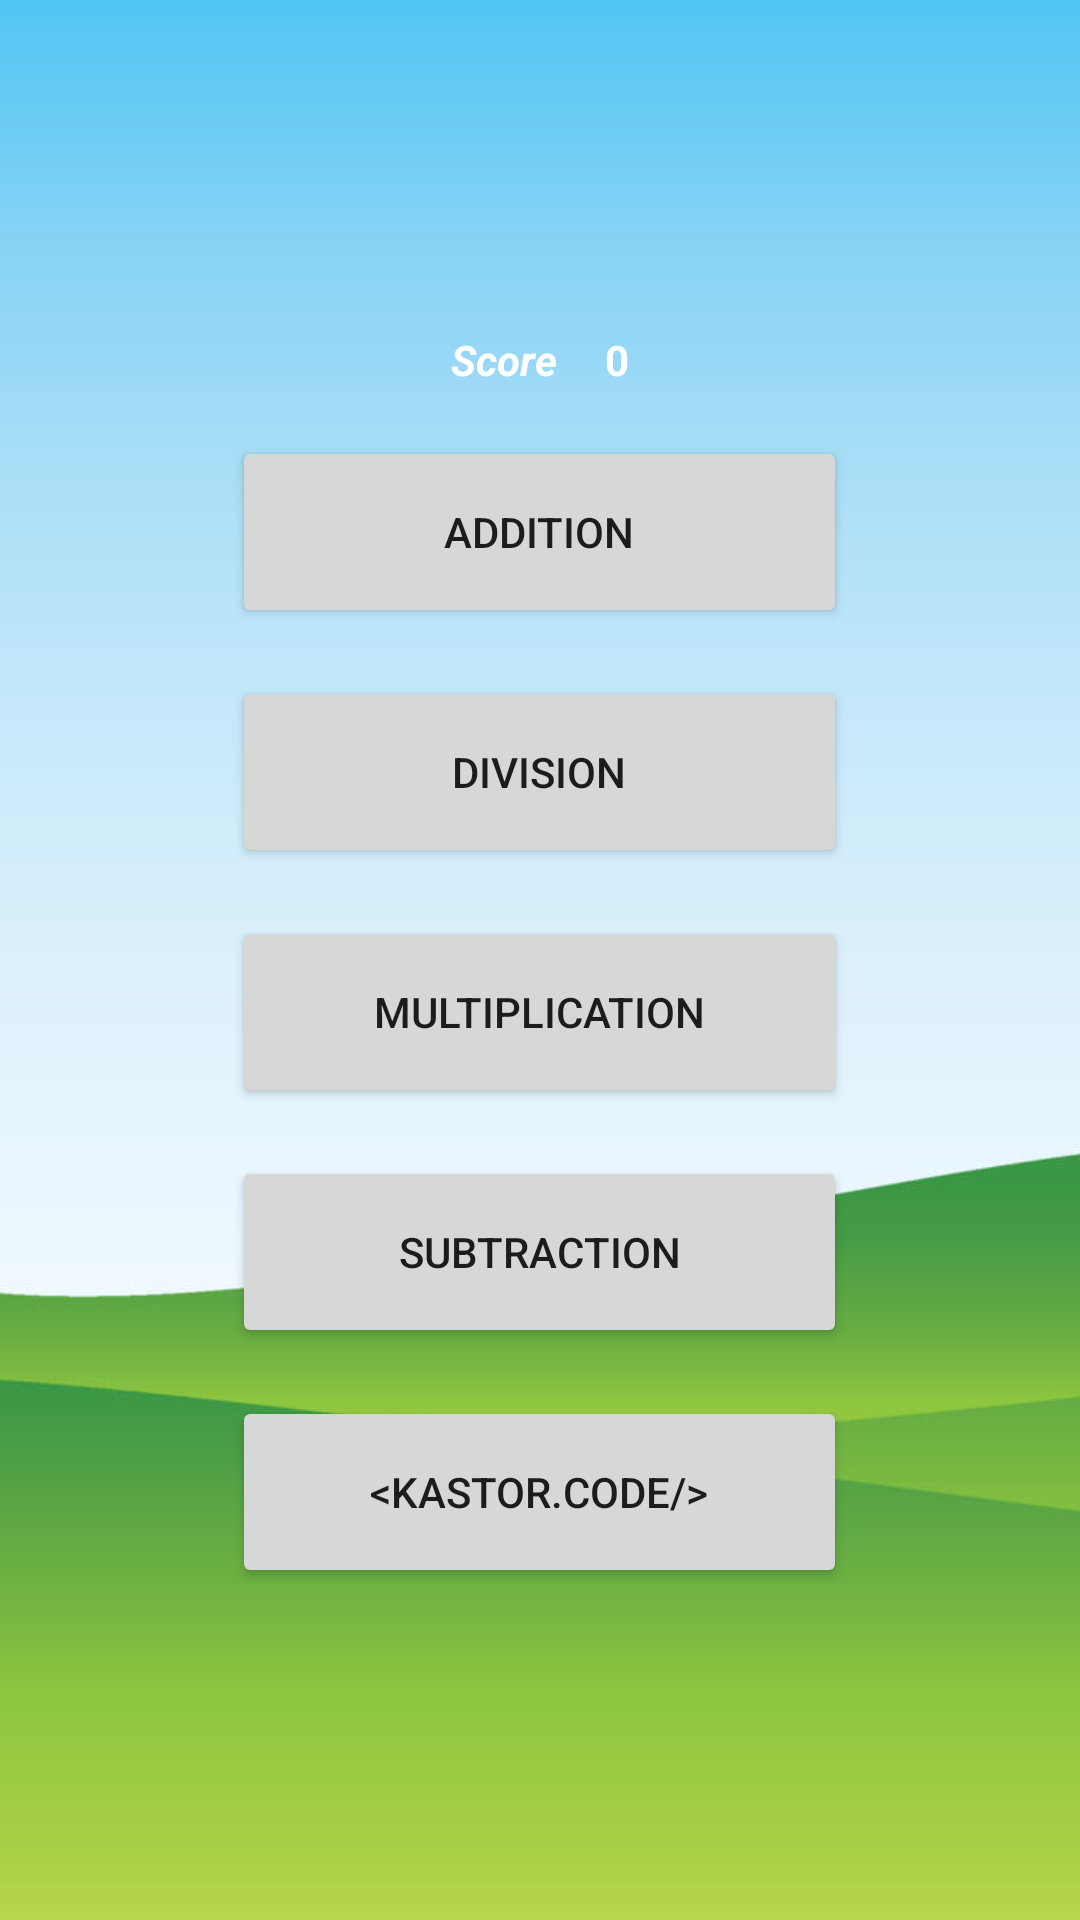

Layout XML and referenced resources for this Android screen:
<!-- AndroidManifest.xml: application theme Theme.MathOperationsGame -->
<!-- res/layout/activity_main.xml -->
<?xml version="1.0" encoding="utf-8"?>
<LinearLayout
    xmlns:android="http://schemas.android.com/apk/res/android"
    xmlns:tools="http://schemas.android.com/tools"
    android:layout_width="match_parent"
    android:layout_height="match_parent"
    android:orientation="vertical"
    android:layout_gravity="center"
    android:gravity="center"
    android:background="@drawable/bg_primary"
    tools:context=".MainActivity">

    <LinearLayout
        android:id="@+id/scoreWrapper"
        android:layout_width="wrap_content"
        android:layout_height="wrap_content"
        android:orientation="horizontal"
        android:layout_marginBottom="16dp">

        <TextView
            android:layout_width="wrap_content"
            android:layout_height="wrap_content"
            android:layout_marginRight="16dp"
            android:text="@string/score"
            android:textColor="@color/white"
            android:textStyle="bold|italic" />

        <TextView
            android:id="@+id/score"
            android:layout_width="wrap_content"
            android:layout_height="wrap_content"
            android:text="0"
            android:textColor="@color/white"
            android:textStyle="bold" />

    </LinearLayout>

    <LinearLayout
        android:layout_width="wrap_content"
        android:layout_height="wrap_content"
        android:orientation="vertical">

        <Button
            android:id="@+id/addition"
            android:layout_width="205dp"
            android:layout_height="64dp"
            android:layout_marginBottom="16dp"
            android:theme="@style/ButtonStyle"
            android:text="@string/addition" />

        <Button
            android:id="@+id/division"
            android:layout_width="205dp"
            android:layout_height="64dp"
            android:layout_marginBottom="16dp"
            android:theme="@style/ButtonStyle"
            android:text="@string/division" />

        <Button
            android:id="@+id/multiplication"
            android:layout_width="205dp"
            android:layout_height="64dp"
            android:layout_marginBottom="16dp"
            android:theme="@style/ButtonStyle"
            android:text="@string/multiplication" />

        <Button
            android:id="@+id/subtraction"
            android:layout_width="205dp"
            android:layout_height="64dp"
            android:layout_marginBottom="16dp"
            android:theme="@style/ButtonStyle"
            android:text="@string/subtraction" />

        <Button
            android:id="@+id/kastorcode"
            android:layout_width="205dp"
            android:layout_height="64dp"
            android:theme="@style/ButtonStyle"
            android:text="&lt;kastor.code/&gt;" />

    </LinearLayout>

</LinearLayout>
<!-- resources referenced by this layout -->
<resources>
  <color name="white">#ffffff</color>
  <!-- drawable bg_primary: jpg bitmap (drawable, 262837 bytes) -->
  <string name="addition">Addition</string>
  <string name="division">Division</string>
  <string name="multiplication">Multiplication</string>
  <string name="score">Score</string>
  <string name="subtraction">Subtraction</string>
  <style name="ButtonStyle" parent="ThemeOverlay.AppCompat">
          <item name="colorPrimary">?attr/colorSecondary</item>
          <item name="colorOnPrimary">?attr/colorSecondaryVariant</item>
      </style>
  <style name="Theme.MathOperationsGame" parent="BaseTheme">
          <item name="colorPrimary">@color/blue_500</item>
          <item name="colorPrimaryVariant">@color/blue_700</item>
          <item name="colorOnPrimary">@color/blue_200</item>
          <item name="colorSecondary">@color/yellow_500</item>
          <item name="colorSecondaryVariant">@color/yellow_700</item>
          <item name="colorOnSecondary">@color/yellow_200</item>
      </style>
  <style name="BaseTheme" parent="Theme.MaterialComponents.DayNight.DarkActionBar">
          <item name="android:statusBarColor" tools:targetApi="21">?attr/colorPrimaryVariant</item>
      </style>
  <color name="blue_500">#87ceeb</color>
  <color name="blue_700">#229aca</color>
  <color name="blue_200">#d6eef8</color>
  <color name="yellow_500">#ffe87c</color>
  <color name="yellow_700">#f2c800</color>
  <color name="yellow_200">#fff9db</color>
</resources>
